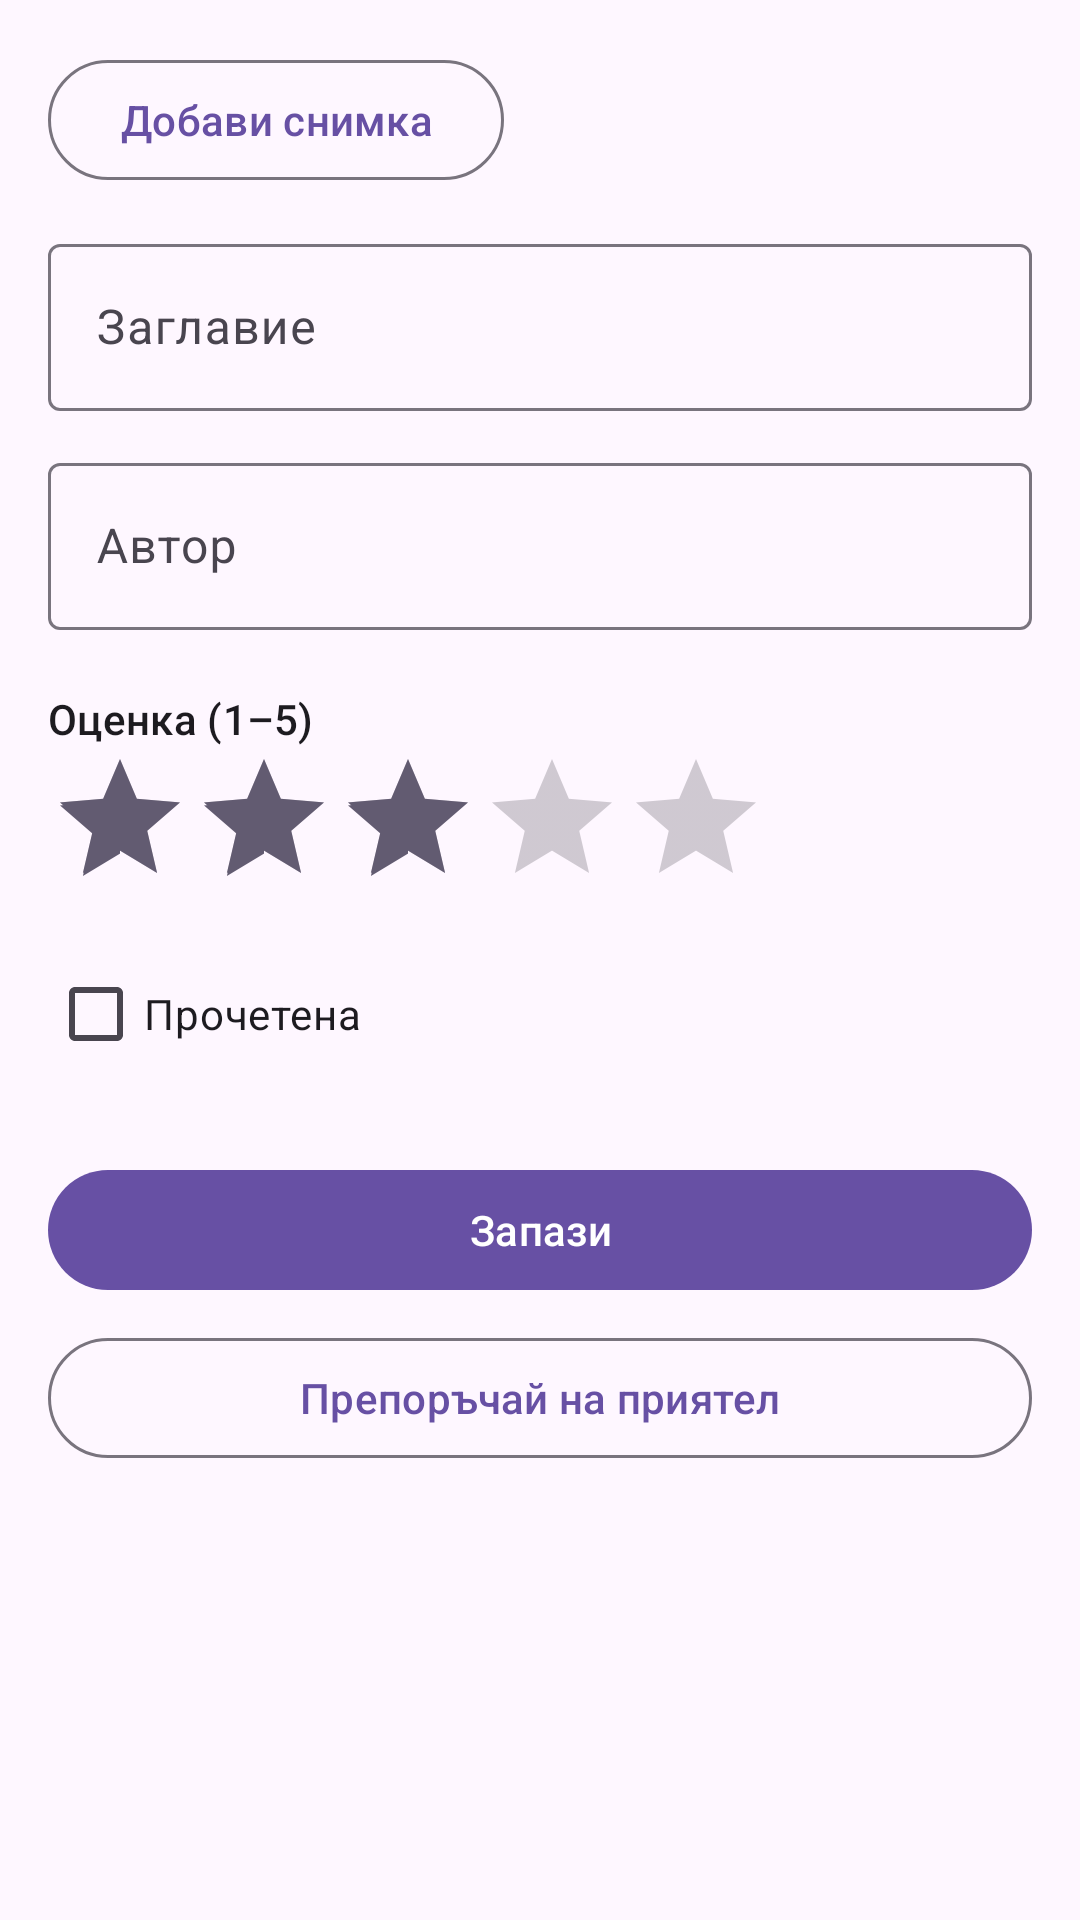

Reconstruct the res/layout file that produces this screen, plus the resources it refers to.
<!-- AndroidManifest.xml: application theme Theme.BookShelf -->
<!-- res/layout/fragment_book_edit.xml -->
<?xml version="1.0" encoding="utf-8"?>
<ScrollView xmlns:android="http://schemas.android.com/apk/res/android"
    android:layout_width="match_parent"
    android:layout_height="match_parent"
    android:fillViewport="true">

    <LinearLayout
        android:layout_width="match_parent"
        android:layout_height="wrap_content"
        android:orientation="vertical"
        android:padding="16dp">

        <ImageView
            android:id="@+id/img_cover"
            android:layout_width="match_parent"
            android:layout_height="200dp"
            android:layout_marginBottom="8dp"
            android:contentDescription="@string/cover_description"
            android:scaleType="centerCrop"
            android:visibility="gone" />

        <com.google.android.material.button.MaterialButton
            android:id="@+id/btn_pick_cover"
            style="@style/Widget.Material3.Button.OutlinedButton"
            android:layout_width="wrap_content"
            android:layout_height="wrap_content"
            android:layout_marginBottom="12dp"
            android:text="@string/add_cover" />

        <com.google.android.material.textfield.TextInputLayout
            android:id="@+id/til_title"
            android:layout_width="match_parent"
            android:layout_height="wrap_content"
            android:hint="@string/hint_title">

            <com.google.android.material.textfield.TextInputEditText
                android:id="@+id/input_title"
                android:layout_width="match_parent"
                android:layout_height="wrap_content"
                android:inputType="textCapSentences"
                android:maxLines="1" />
        </com.google.android.material.textfield.TextInputLayout>

        <com.google.android.material.textfield.TextInputLayout
            android:id="@+id/til_author"
            android:layout_width="match_parent"
            android:layout_height="wrap_content"
            android:layout_marginTop="12dp"
            android:hint="@string/hint_author">

            <com.google.android.material.textfield.TextInputEditText
                android:id="@+id/input_author"
                android:layout_width="match_parent"
                android:layout_height="wrap_content"
                android:inputType="textCapWords"
                android:maxLines="1" />
        </com.google.android.material.textfield.TextInputLayout>

        <TextView
            android:layout_width="wrap_content"
            android:layout_height="wrap_content"
            android:layout_marginTop="20dp"
            android:text="@string/rating_label"
            android:textAppearance="?attr/textAppearanceLabelLarge" />

        <RatingBar
            android:id="@+id/rating_bar"
            android:layout_width="wrap_content"
            android:layout_height="wrap_content"
            android:numStars="5"
            android:rating="3"
            android:stepSize="1" />

        <com.google.android.material.checkbox.MaterialCheckBox
            android:id="@+id/cb_read"
            android:layout_width="wrap_content"
            android:layout_height="wrap_content"
            android:layout_marginTop="8dp"
            android:text="@string/read_label" />

        <com.google.android.material.button.MaterialButton
            android:id="@+id/btn_save"
            android:layout_width="match_parent"
            android:layout_height="wrap_content"
            android:layout_marginTop="24dp"
            android:text="@string/save" />

        <com.google.android.material.button.MaterialButton
            android:id="@+id/btn_share"
            style="@style/Widget.Material3.Button.OutlinedButton"
            android:layout_width="match_parent"
            android:layout_height="wrap_content"
            android:layout_marginTop="8dp"
            android:text="@string/share" />

        <com.google.android.material.button.MaterialButton
            android:id="@+id/btn_delete"
            style="@style/Widget.Material3.Button.TextButton"
            android:layout_width="match_parent"
            android:layout_height="wrap_content"
            android:layout_marginTop="8dp"
            android:text="@string/delete"
            android:visibility="gone" />
    </LinearLayout>
</ScrollView>
<!-- resources referenced by this layout -->
<resources>
  <string name="add_cover">Добави снимка</string>
  <string name="cover_description">Корица на книгата</string>
  <string name="delete">Изтрий</string>
  <string name="hint_author">Автор</string>
  <string name="hint_title">Заглавие</string>
  <string name="rating_label">Оценка (1–5)</string>
  <string name="read_label">Прочетена</string>
  <string name="save">Запази</string>
  <string name="share">Препоръчай на приятел</string>
  <style name="Theme.BookShelf" parent="Theme.Material3.DayNight.NoActionBar" />
</resources>
